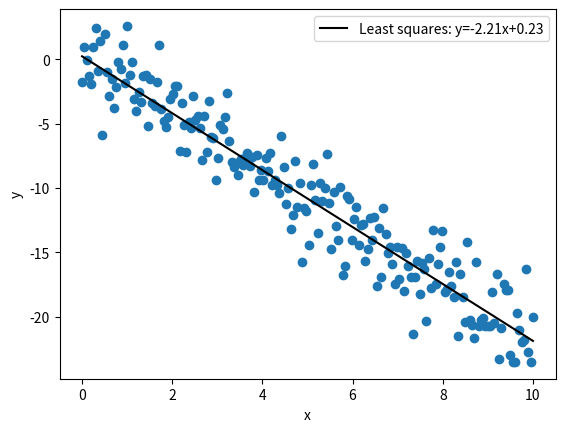

The script that saved this image:
import time
import numpy as np
import matplotlib.pyplot as plt
from numpy.typing import NDArray


def ssd(arr1: NDArray[np.float64], arr2: NDArray[np.float64]) -> float:
    """sum of squared difference between two arrays

    Args:
        arr1 (NDArray[np.float64]): an array
        arr2 (NDArray[np.float64]): another array

    Returns:
        float: sum of squared difference
    """
    return np.sum((arr1 - arr2) ** 2)


def main() -> None:
    """_summary_"""
    b1 = 0.23
    b0 = -2.21
    N = 10 * 20
    noise_level = 2
    ones = np.ones(N)
    xs = np.linspace(0, 10, N)
    ys = b0 * xs + b1
    ys_noisy = ys + noise_level * np.random.randn(len(xs))

    ### let y = Xb --> b = X^-1 y = (X^T X)^-1 X^T y
    x_mat = np.stack((xs, ones)).T
    pseudo_inverse = (
        np.linalg.inv(x_mat.T @ x_mat) @ x_mat.T
    )  # full pinv calculation (X^T X)^-1 X^T
    b_vec = np.squeeze(pseudo_inverse @ ys)
    print(b_vec)
    ys_linalg = b_vec[0] * xs + b_vec[1]

    plt.figure()
    plt.scatter(xs, ys_noisy)
    plt.plot(
        xs,
        ys_linalg,
        c="k",
        label=f"Least squares: y={b_vec[0]:.2f}x+{b_vec[1]:.2f}",
    )
    plt.xlabel("x")
    plt.ylabel("y")
    plt.legend()
    plt.show()


if __name__ == "__main__":
    t0 = time.time()
    main()
    print(f"Program took {time.time() - t0:.3f} seconds.")
